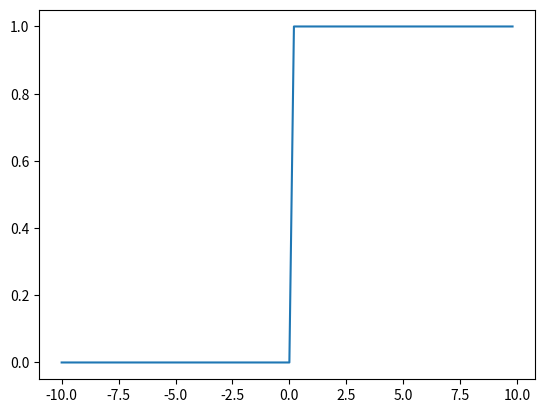

Here is the Python script that generated this plot:
import matplotlib.pyplot as plt
import numpy as np

def step(x):
  return np.where(x > 0, 1, 0)

x = np.arange(-10., 10., 0.2)
y = step(x)

print("step(x) :", y)
plt.plot(x, y)
plt.show()